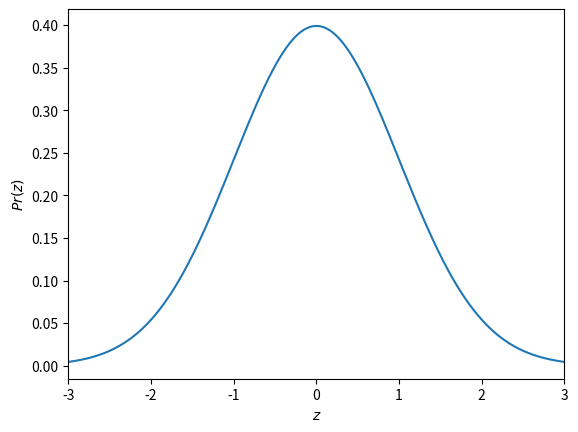
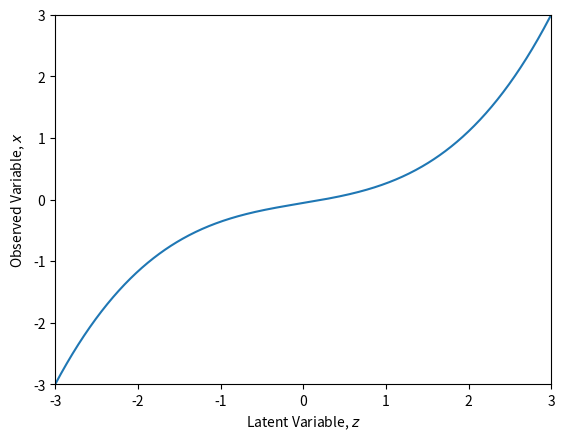
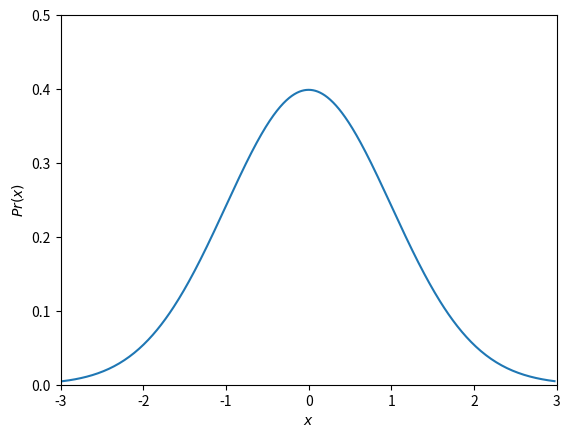

Write the Python code that produced these figures, in order.
import numpy as np
import matplotlib.pyplot as plt

def GaussPDF(z, mu, sigma):
    pr_z=np.exp(-0.5*(z-mu)*(z-mu)/(sigma*sigma))/(np.sqrt(2*3.1415926)*sigma)
    return pr_z

z=np.arange(-3,3,0.01)
pr_z=GaussPDF(z,0,1)
fig, ax=plt.subplots()
ax.plot(z, pr_z)
ax.set_xlim([-3,3])
ax.set_xlabel('$z$')
ax.set_ylabel('$Pr(z)$')
plt.show()

def f(z):
    x1=6/(1+np.exp(-(z-0.25)*0.15))-3
    x2=z
    p=z*z/9
    x=(1-p)*x1+p*x2
    return x

def DFDZ(z):
    return (f(z+0.0001)+f(z-0.0001))/0.0002

x=f(z)
fig, ax=plt.subplots()
ax.plot(z, x)
ax.set_xlim(-3,3)
ax.set_ylim(-3,3)
ax.set_xlabel('Latent Variable, $z$')
ax.set_ylabel('Observed Variable, $x$')
plt.show()

x=f(z)
pr_x=GaussPDF(x,0,1)
fig, ax=plt.subplots()
ax.plot(x, pr_x)
ax.set_xlim([-3,3])
ax.set_ylim([0,0.5])
ax.set_xlabel('$x$')
ax.set_ylabel('$Pr(x)$')
plt.show()

np.random.seed(1)
n_sample=20
